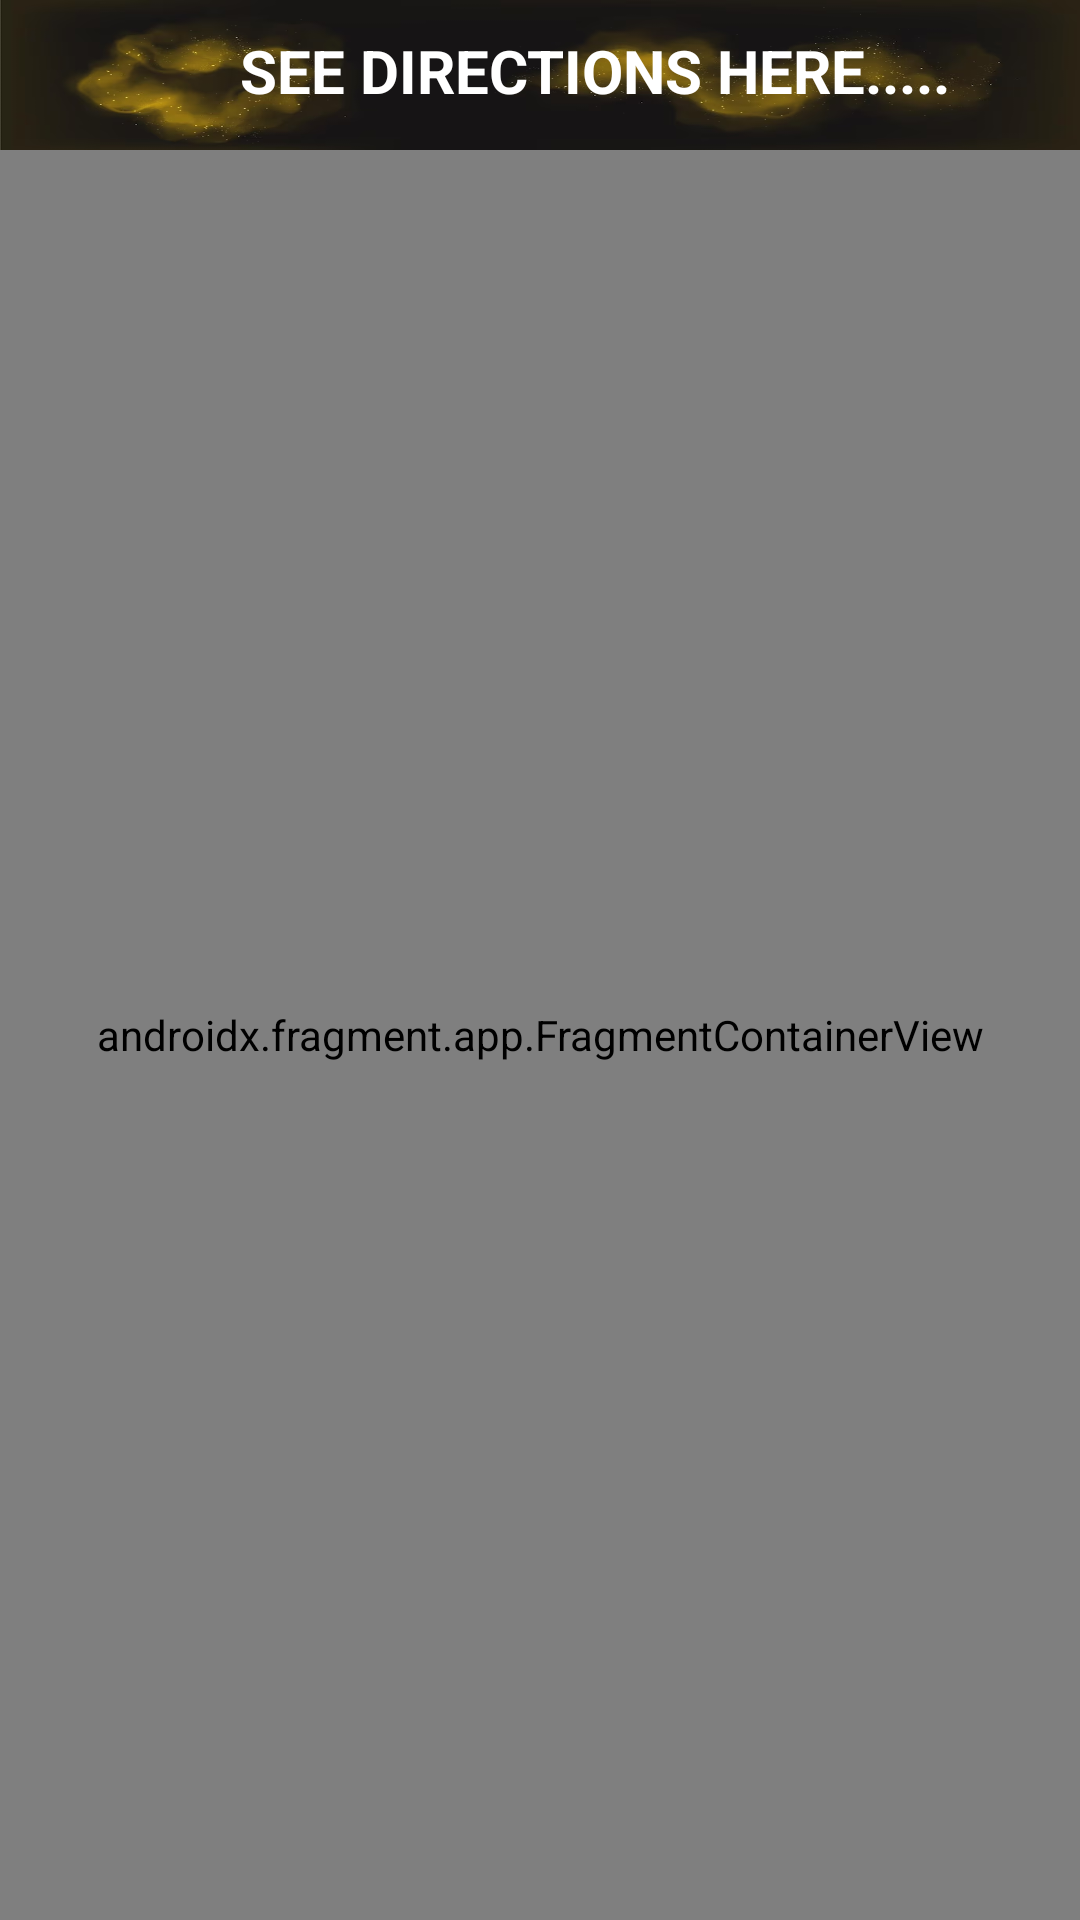

Produce the Android XML layout that renders to this screen, including the resource entries it uses.
<!-- AndroidManifest.xml: application theme Theme.VelBus -->
<!-- res/layout/activity_see_direction_mapview.xml -->
<RelativeLayout
    xmlns:android="http://schemas.android.com/apk/res/android"
    android:layout_width="match_parent"
    android:layout_height="match_parent">

    
<TextView
    android:id="@+id/sumaimg"
    android:layout_width="match_parent"
    android:layout_height="50sp"
    android:text="SEE DIRECTIONS HERE....."
    android:textColor="@color/white"
    android:contentDescription="summa image"
    android:background="@drawable/img_1"
    android:textStyle="bold"
    android:textSize="20sp"
    android:paddingTop="10sp"
    android:paddingStart="80sp"
    />


    <LinearLayout
        android:layout_width="wrap_content"
        android:layout_height="wrap_content"
        android:layout_below="@+id/sumaimg"
        android:layout_centerHorizontal="true">
        <TextView
            android:layout_width="wrap_content"
            android:layout_height="wrap_content"
            android:textColor="#936F04"
            android:background="@color/white"
            android:textSize="20sp"
            android:text="tap bus stop icon to see the stop name....."
            />

    </LinearLayout>

    <androidx.fragment.app.FragmentContainerView
        android:id="@+id/map"
        android:name="com.google.android.gms.maps.SupportMapFragment"
        android:layout_width="match_parent"
        android:layout_height="match_parent"
        android:layout_below="@+id/sumaimg"/>

</RelativeLayout>
<!-- resources referenced by this layout -->
<resources>
  <!-- drawable img_1: png bitmap (drawable, 250387 bytes) -->
  <style name="Theme.VelBus" parent="Base.Theme.VelBus" />
  <style name="Base.Theme.VelBus" parent="Theme.Material3.DayNight.NoActionBar">
  
      </style>
  <!-- not gathered from this repository: default colours our renderer supplied (Android Studio template values) -->
  <color name="white">#FFFFFFFF</color>
</resources>
